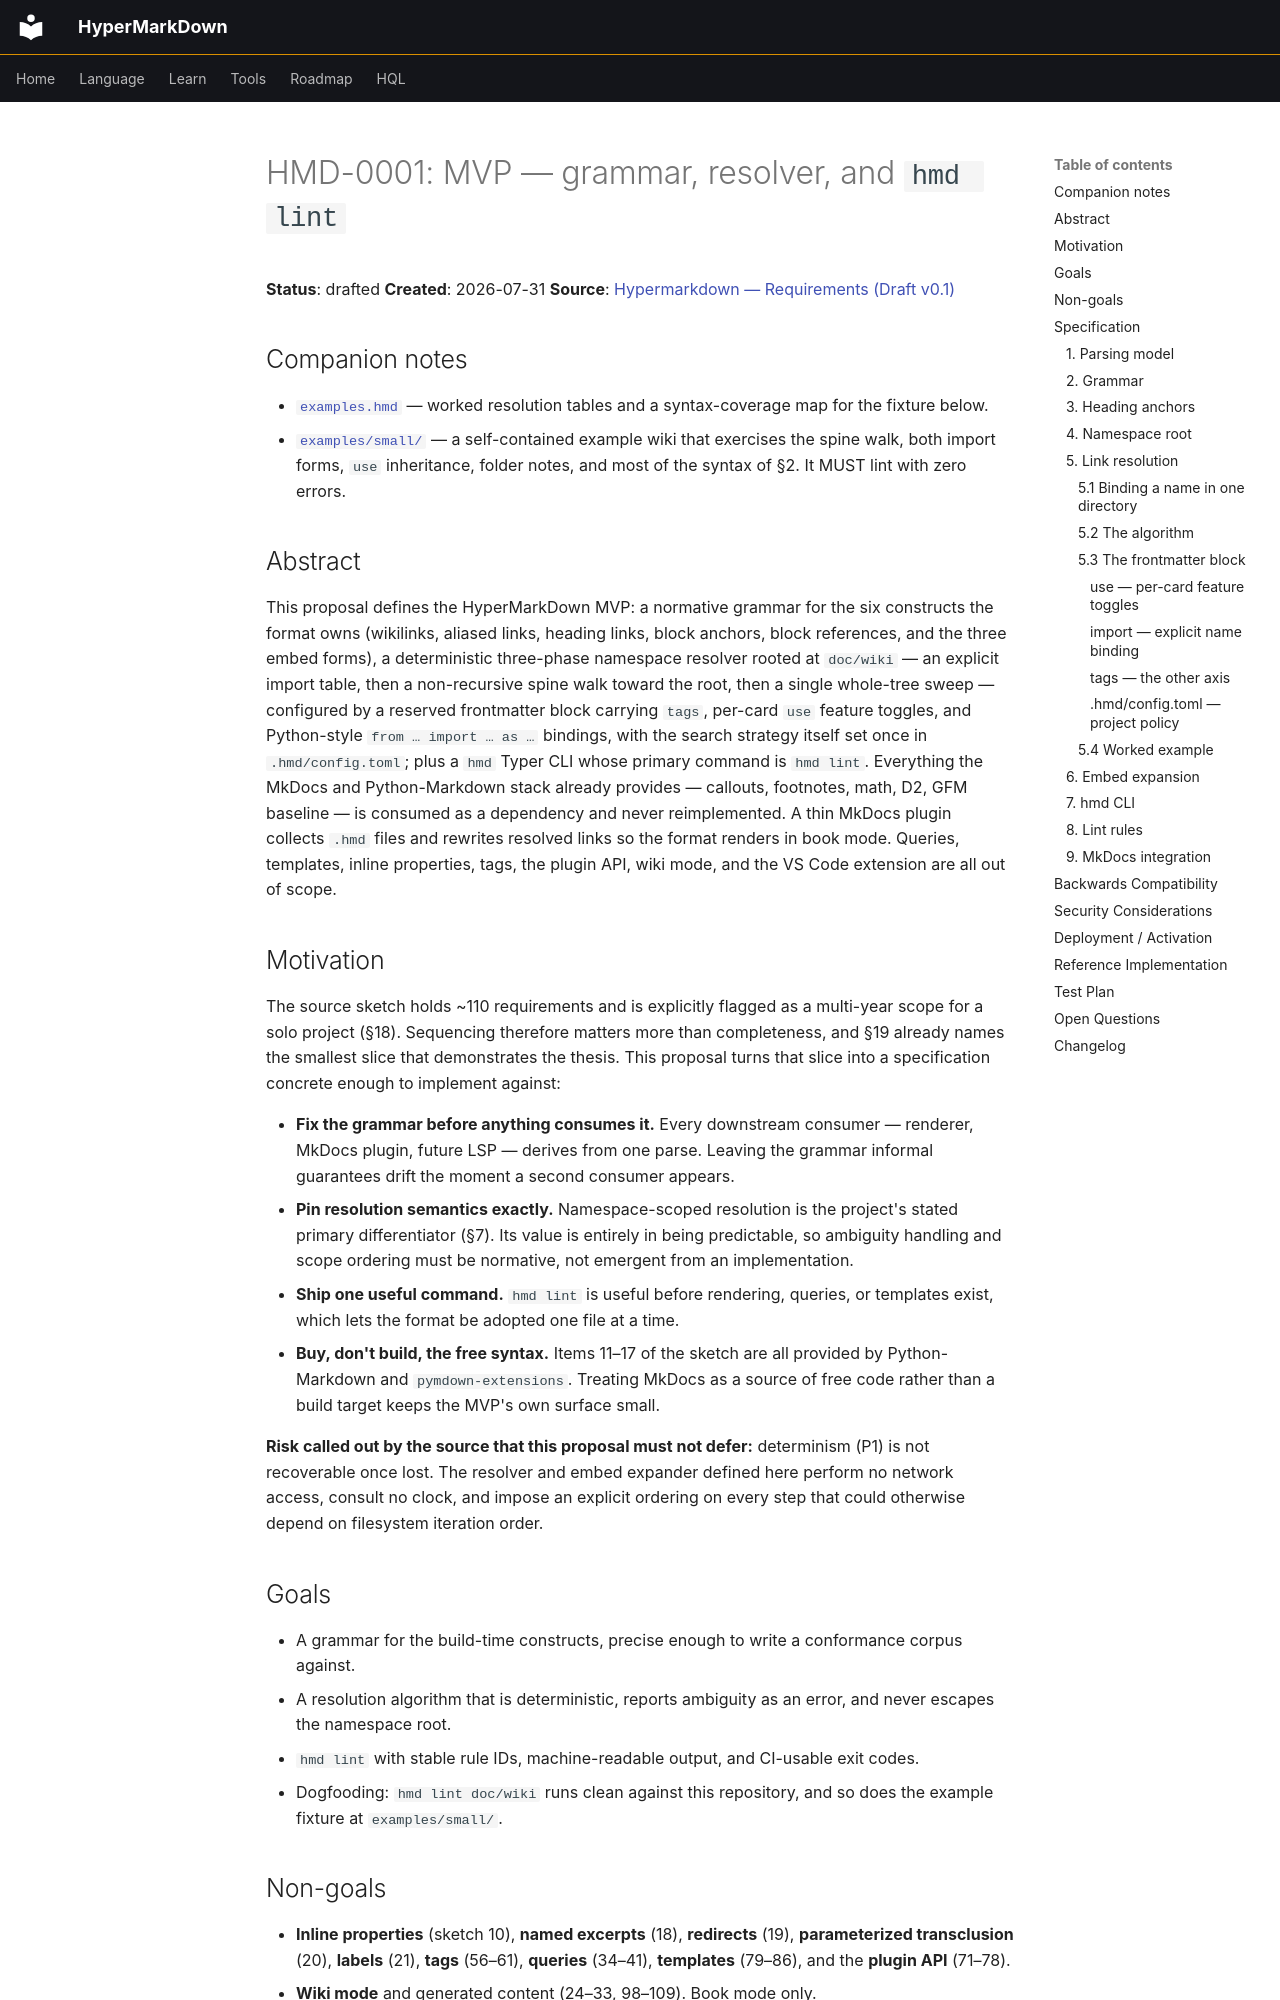

repository: ewiger/hypermarkdown · page: proposals/HMD-0001/index.html · generator: mkdocs

# HMD-0001: MVP — grammar, resolver, and `hmd lint`

**Status**: drafted
**Created**: 2026-07-31
**Source**: [Hypermarkdown — Requirements (Draft v0.1)](../../models/requirements/initial_sketch.hmd)

## Companion notes

- [`examples.hmd`](examples.hmd) — worked resolution tables and a syntax-coverage
  map for the fixture below.
- [`examples/small/`](../../../examples/small/) — a self-contained example wiki
  that exercises the spine walk, both import forms, `use` inheritance, folder
  notes, and most of the syntax of §2. It MUST lint with zero errors.

## Abstract

This proposal defines the HyperMarkDown MVP: a normative grammar for the six
constructs the format owns (wikilinks, aliased links, heading links, block
anchors, block references, and the three embed forms), a deterministic
three-phase namespace resolver rooted at `doc/wiki` — an explicit import table,
then a non-recursive spine walk toward the root, then a single whole-tree
sweep — configured by a reserved frontmatter block carrying `tags`, per-card
`use` feature toggles, and Python-style `from … import … as …` bindings, with
the search strategy itself set once in `.hmd/config.toml`; plus a `hmd` Typer
CLI whose primary command is `hmd lint`. Everything the MkDocs and Python-Markdown
stack already provides — callouts, footnotes, math, D2, GFM baseline — is
consumed as a dependency and never reimplemented. A thin MkDocs plugin collects
`.hmd` files and rewrites resolved links so the format renders in book mode.
Queries, templates, inline properties, tags, the plugin API, wiki mode, and the
VS Code extension are all out of scope.

## Motivation

The source sketch holds ~110 requirements and is explicitly flagged as a
multi-year scope for a solo project (§18). Sequencing therefore matters more
than completeness, and §19 already names the smallest slice that demonstrates
the thesis. This proposal turns that slice into a specification concrete enough
to implement against:

- **Fix the grammar before anything consumes it.** Every downstream consumer —
  renderer, MkDocs plugin, future LSP — derives from one parse. Leaving the
  grammar informal guarantees drift the moment a second consumer appears.
- **Pin resolution semantics exactly.** Namespace-scoped resolution is the
  project's stated primary differentiator (§7). Its value is entirely in being
  predictable, so ambiguity handling and scope ordering must be normative, not
  emergent from an implementation.
- **Ship one useful command.** `hmd lint` is useful before rendering, queries,
  or templates exist, which lets the format be adopted one file at a time.
- **Buy, don't build, the free syntax.** Items 11–17 of the sketch are all
  provided by Python-Markdown and `pymdown-extensions`. Treating MkDocs as a
  source of free code rather than a build target keeps the MVP's own surface
  small.

**Risk called out by the source that this proposal must not defer:** determinism
(P1) is not recoverable once lost. The resolver and embed expander defined here
perform no network access, consult no clock, and impose an explicit ordering on
every step that could otherwise depend on filesystem iteration order.

## Goals

- A grammar for the build-time constructs, precise enough to write a
  conformance corpus against.
- A resolution algorithm that is deterministic, reports ambiguity as an error,
  and never escapes the namespace root.
- `hmd lint` with stable rule IDs, machine-readable output, and CI-usable exit
  codes.
- Dogfooding: `hmd lint doc/wiki` runs clean against this repository, and so
  does the example fixture at `examples/small/`.
